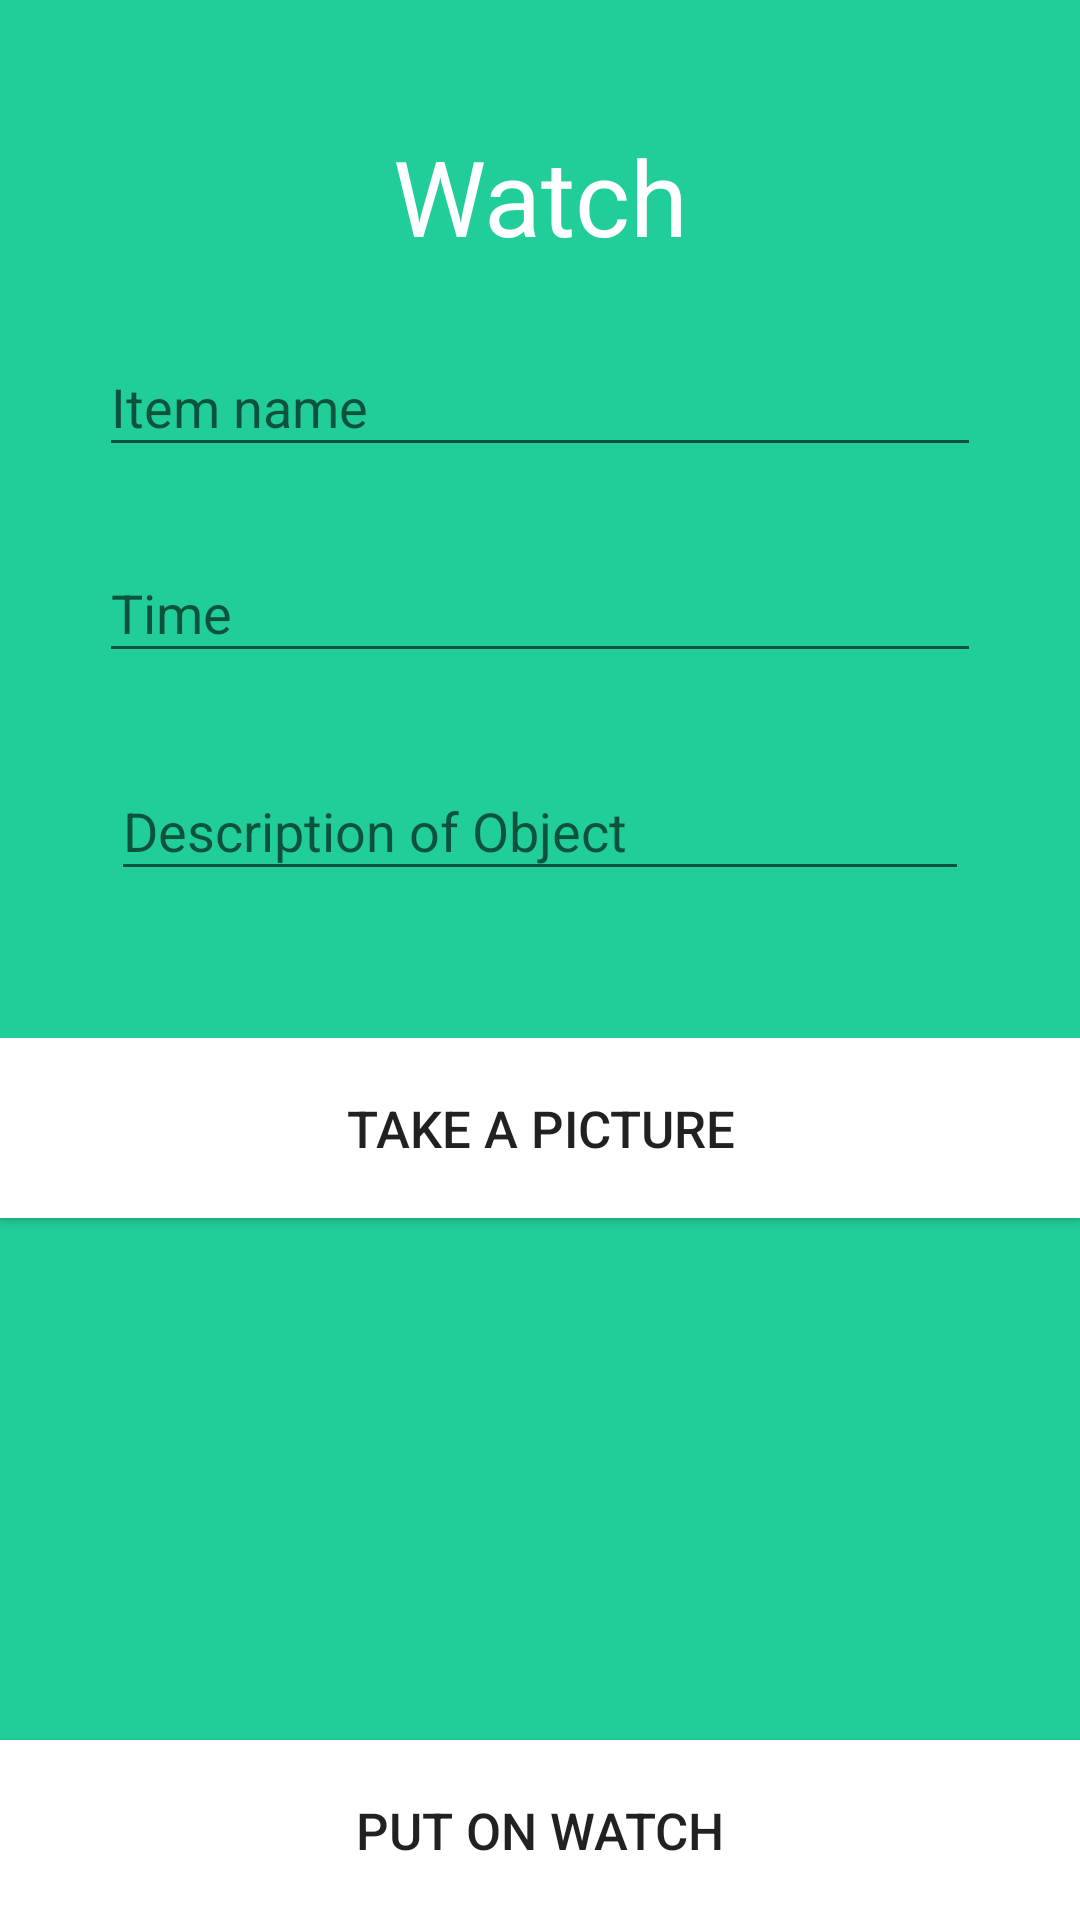

Produce the Android XML layout that renders to this screen, including the resource entries it uses.
<!-- AndroidManifest.xml: application theme AppTheme -->
<!-- res/layout/activity_watch.xml -->
<?xml version="1.0" encoding="utf-8"?>
<LinearLayout xmlns:android="http://schemas.android.com/apk/res/android"
    xmlns:app="http://schemas.android.com/apk/res-auto"
    xmlns:tools="http://schemas.android.com/tools"
    android:id="@+id/activity_intro"
    android:layout_width="match_parent"
    android:layout_height="match_parent"
    android:background="@color/green"
    android:orientation="vertical"
    android:paddingTop="@dimen/activity_vertical_margin"
    tools:context="com.crimefighter.crimefighter.activities.WatchActivity">


    <TextView
        android:id="@+id/title"
        android:layout_width="match_parent"
        android:layout_height="0dp"
        android:layout_weight="2"
        android:gravity="center"
        android:paddingLeft="@dimen/activity_horizontal_margin"
        android:paddingRight="@dimen/activity_horizontal_margin"
        android:text="Watch"
        android:textColor="@color/white"
        android:textSize="35sp" />

    <android.support.design.widget.TextInputLayout
        android:id="@+id/time_input_layout"
        android:layout_width="match_parent"
        android:layout_height="0dp"
        android:layout_margin="1dp"
        android:layout_weight="2"
        android:paddingLeft="@dimen/activity_horizontal_margin"
        android:paddingRight="@dimen/activity_horizontal_margin"
        app:hintTextAppearance="@style/TextAppearence.App.TextInputLayout">

        <EditText
            android:id="@+id/name_edit_text"
            android:layout_width="match_parent"
            android:layout_height="wrap_content"
            android:hint="Item name"
            android:imeOptions="actionNext"
            android:inputType="text"
            android:textColor="@color/white" />

    </android.support.design.widget.TextInputLayout>

    <android.support.design.widget.TextInputLayout
        android:id="@+id/username_input_layout"
        android:layout_width="match_parent"
        android:layout_height="0dp"
        android:layout_margin="1dp"
        android:layout_weight="2"
        android:paddingLeft="@dimen/activity_horizontal_margin"
        android:paddingRight="@dimen/activity_horizontal_margin"
        app:hintTextAppearance="@style/TextAppearence.App.TextInputLayout">

        <EditText
            android:id="@+id/time_edit_text"
            android:layout_width="match_parent"
            android:layout_height="wrap_content"
            android:hint="Time"
            android:imeOptions="actionNext"
            android:inputType="text"
            android:textColor="@color/white" />

    </android.support.design.widget.TextInputLayout>

    <android.support.design.widget.TextInputLayout
        android:id="@+id/thief_description"
        android:layout_width="match_parent"
        android:layout_height="0dp"
        android:layout_margin="5dp"
        android:layout_weight="3"
        android:paddingLeft="@dimen/activity_horizontal_margin"
        android:paddingRight="@dimen/activity_horizontal_margin"
        app:hintTextAppearance="@style/TextAppearence.App.TextInputLayout">

        <EditText
            android:id="@+id/description_edit_text"
            android:layout_width="match_parent"
            android:layout_height="wrap_content"
            android:hint="Description of Object"
            android:imeOptions="actionDone"
            android:textColor="@color/white" />

    </android.support.design.widget.TextInputLayout>

    <LinearLayout
        android:layout_width="match_parent"
        android:layout_height="0dp"
        android:layout_weight="7">

        <Button
            android:id="@+id/camera_button"
            android:layout_width="match_parent"
            android:layout_height="60sp"
            android:background="@color/white"
            android:text="Take a Picture"
            android:textSize="17sp" />

        <ImageView
            android:id="@+id/camera_view"
            android:layout_width="match_parent"
            android:layout_height="match_parent"
            android:visibility="gone"/>

    </LinearLayout>

    <Button
        android:id="@+id/report_button"
        android:layout_width="match_parent"
        android:layout_height="60sp"
        android:layout_alignParentBottom="true"
        android:background="@color/white"
        android:text="Put on Watch"
        android:textSize="17sp" />

</LinearLayout>
<!-- resources referenced by this layout -->
<resources>
  <color name="green">#21CE99</color>
  <color name="white">#FFFFFF</color>
  <dimen name="activity_horizontal_margin">32sp</dimen>
  <dimen name="activity_vertical_margin">32sp</dimen>
  <style name="TextAppearence.App.TextInputLayout" parent="@android:style/TextAppearance">
          <item name="android:textColor">@color/white</item>
      </style>
  <style name="AppTheme" parent="Theme.AppCompat.Light.NoActionBar">
          
          <item name="colorPrimary">@color/colorPrimary</item>
          <item name="colorPrimaryDark">@color/colorPrimaryDark</item>
          <item name="colorAccent">@color/colorAccent</item>
          <item name="colorControlActivated">@color/white</item>
          <item name="colorControlHighlight">@color/white</item>
      </style>
  <color name="colorPrimary">#21CE99</color>
  <color name="colorPrimaryDark">#040D14</color>
  <color name="colorAccent">#F45531</color>
</resources>
